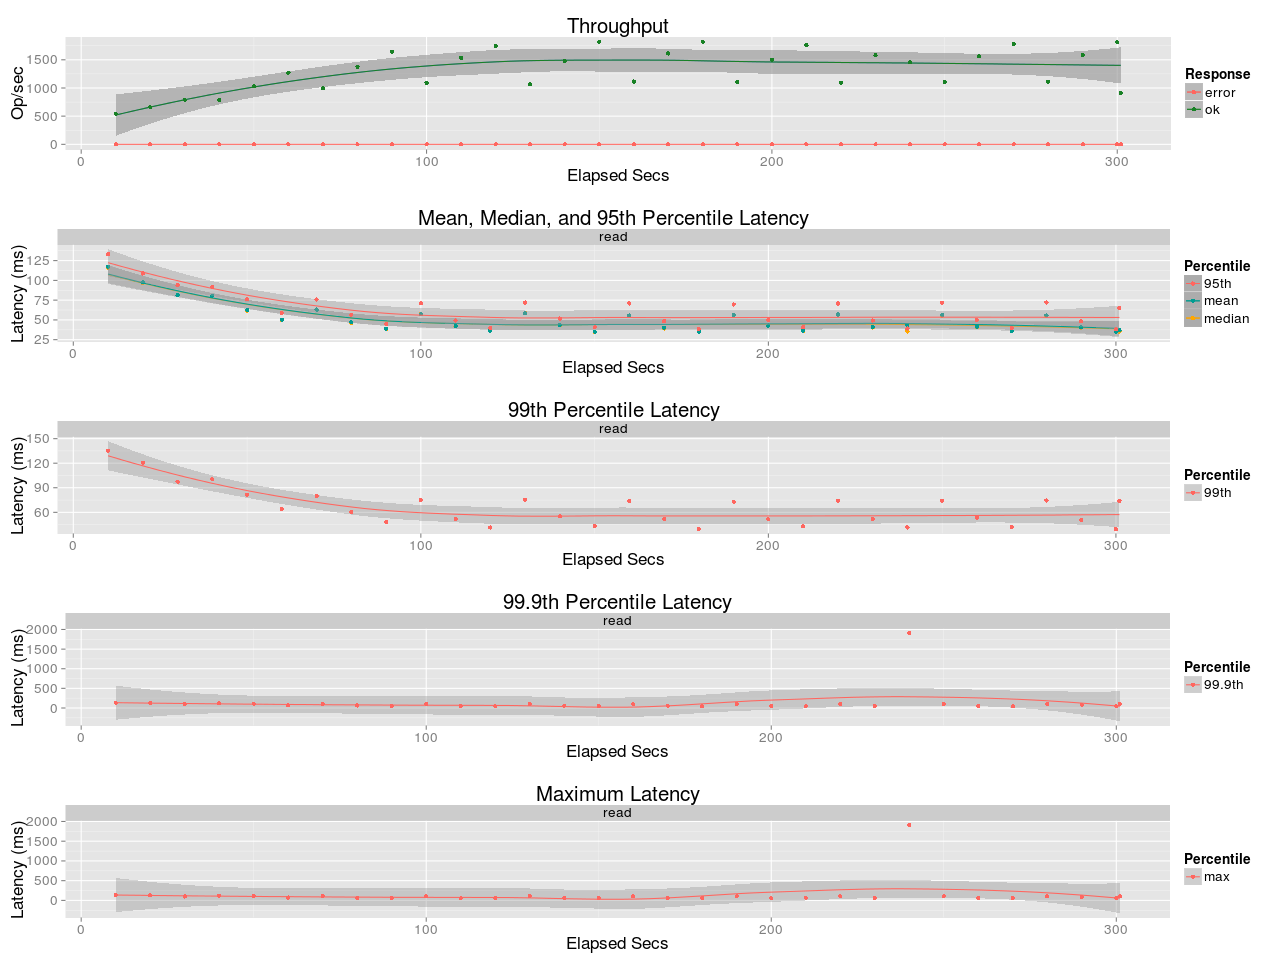

The file beside this chart, header and first rows:
elapsed, window, total, successful, failed
10, 10, 5438, 5438, 0
20, 10, 6585, 6583, 2
30, 10, 7905, 7905, 0
40, 10, 7914, 7913, 1
50, 10, 10322, 10321, 1
60, 10, 12726, 12724, 2
70, 10, 9976, 9976, 0
80, 10.0, 13768, 13767, 1
90, 10, 16443, 16442, 1
100, 10, 10922, 10920, 2
110, 10, 15342, 15339, 3
120, 10, 17461, 17460, 1
130, 10, 10666, 10666, 0
140, 10, 14784, 14782, 2
150, 10, 18208, 18208, 0
160, 10, 11149, 11148, 1
170, 10, 16132, 16131, 1
180, 10, 18191, 18191, 0
190, 10, 11024, 11024, 0
200, 10, 15015, 15014, 1
210, 10, 17577, 17575, 2
220, 10, 10937, 10934, 3
230, 10, 15819, 15817, 2
240, 10, 14565, 14563, 2
250, 10, 11094, 11092, 2
260, 10, 15609, 15608, 1
270, 10, 17801, 17798, 3
280, 10, 11138, 11136, 2
290, 10, 15861, 15860, 1
300, 10, 18115, 18109, 6
301, 1.018, 926, 926, 0
